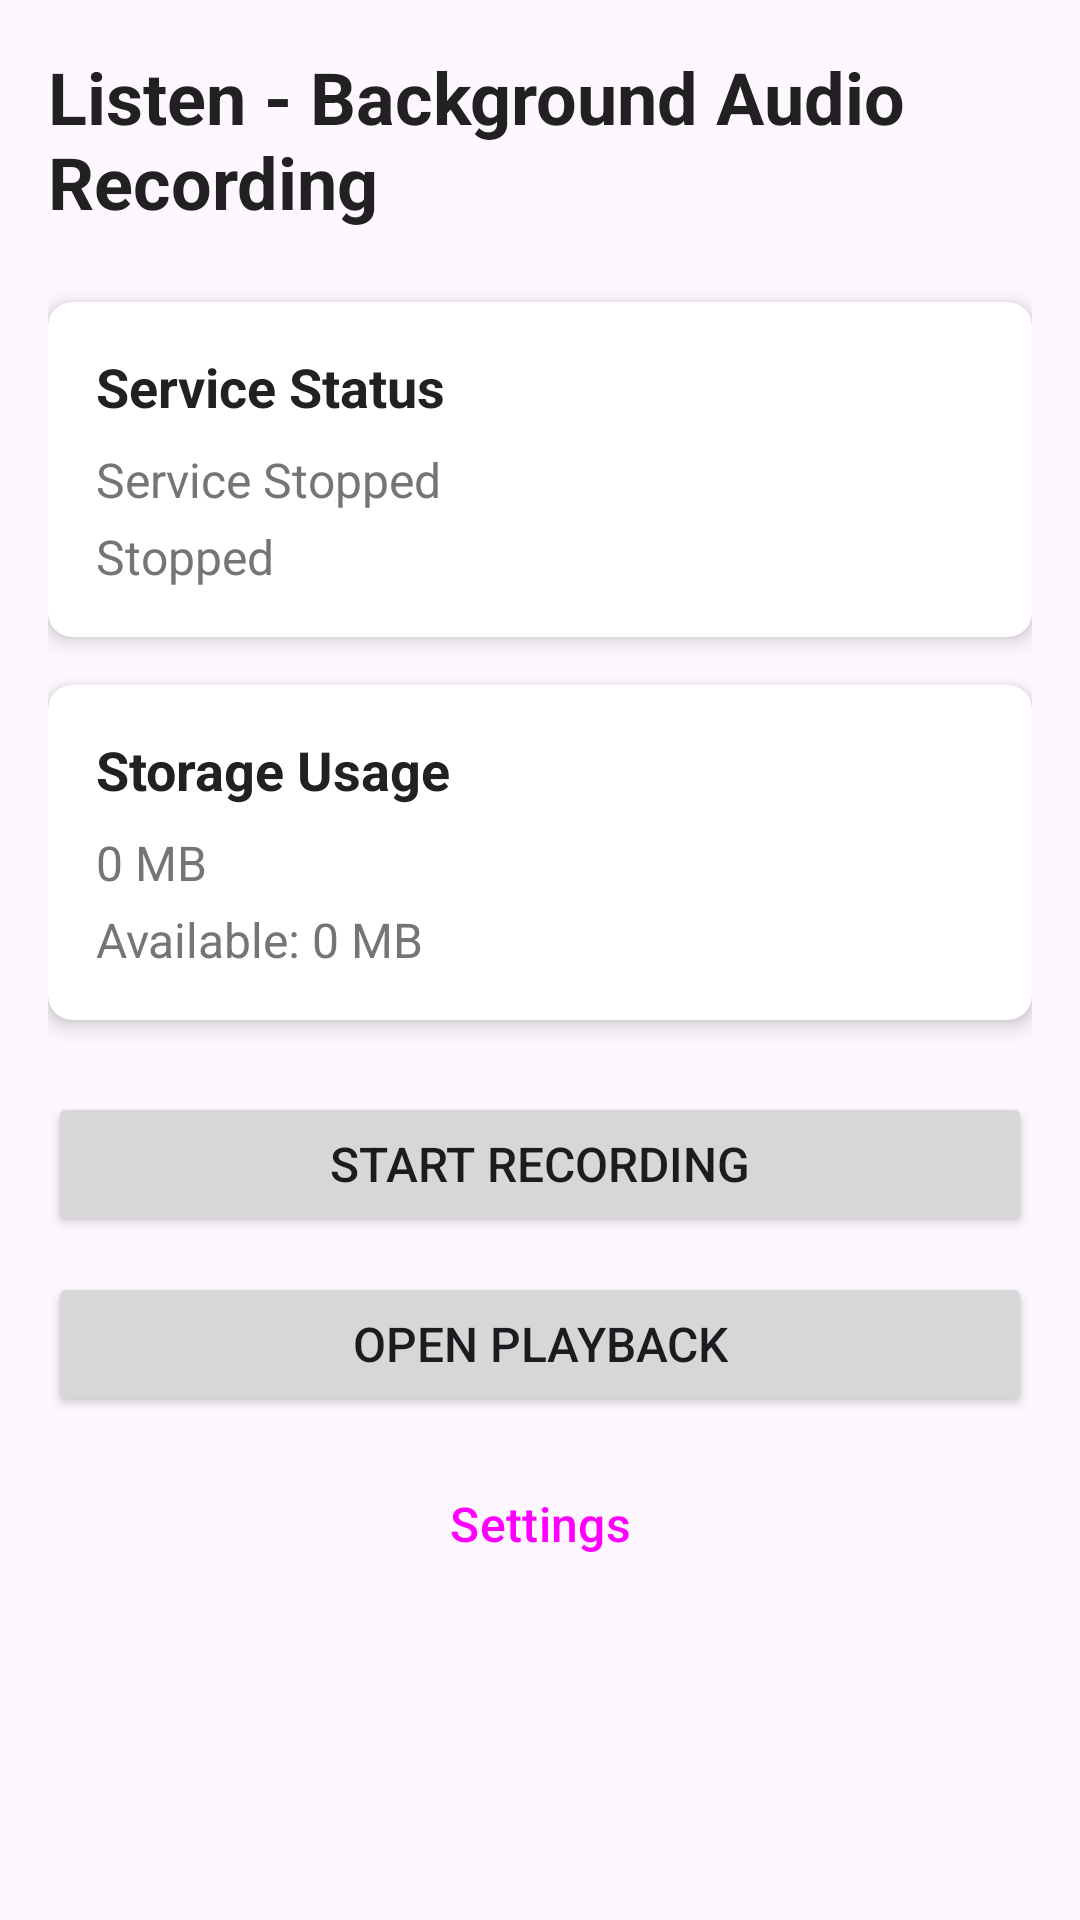

The Android layout XML behind this screen, and the referenced resources:
<!-- AndroidManifest.xml: activity theme Theme.Listen -->
<!-- res/layout/activity_main.xml -->
<?xml version="1.0" encoding="utf-8"?>
<androidx.constraintlayout.widget.ConstraintLayout xmlns:android="http://schemas.android.com/apk/res/android"
    xmlns:app="http://schemas.android.com/apk/res-auto"
    xmlns:tools="http://schemas.android.com/tools"
    android:layout_width="match_parent"
    android:layout_height="match_parent"
    android:padding="16dp"
    tools:context=".ui.MainActivity">

    <TextView
        android:id="@+id/tv_title"
        android:layout_width="wrap_content"
        android:layout_height="wrap_content"
        android:text="@string/title_main"
        android:textSize="24sp"
        android:textStyle="bold"
        android:textColor="@color/text_primary"
        app:layout_constraintTop_toTopOf="parent"
        app:layout_constraintStart_toStartOf="parent"
        app:layout_constraintEnd_toEndOf="parent" />

    <androidx.cardview.widget.CardView
        android:id="@+id/card_status"
        android:layout_width="match_parent"
        android:layout_height="wrap_content"
        android:layout_marginTop="24dp"
        app:cardCornerRadius="8dp"
        app:cardElevation="4dp"
        app:layout_constraintTop_toBottomOf="@id/tv_title">

        <LinearLayout
            android:layout_width="match_parent"
            android:layout_height="wrap_content"
            android:orientation="vertical"
            android:padding="16dp">

            <TextView
                android:layout_width="wrap_content"
                android:layout_height="wrap_content"
                android:text="Service Status"
                android:textSize="18sp"
                android:textStyle="bold"
                android:textColor="@color/text_primary" />

            <TextView
                android:id="@+id/tv_service_status"
                android:layout_width="wrap_content"
                android:layout_height="wrap_content"
                android:layout_marginTop="8dp"
                android:text="@string/status_service_stopped"
                android:textSize="16sp"
                android:textColor="@color/text_secondary" />

            <TextView
                android:id="@+id/tv_recording_status"
                android:layout_width="wrap_content"
                android:layout_height="wrap_content"
                android:layout_marginTop="4dp"
                android:text="@string/status_stopped"
                android:textSize="16sp"
                android:textColor="@color/text_secondary" />

        </LinearLayout>

    </androidx.cardview.widget.CardView>

    <androidx.cardview.widget.CardView
        android:id="@+id/card_storage"
        android:layout_width="match_parent"
        android:layout_height="wrap_content"
        android:layout_marginTop="16dp"
        app:cardCornerRadius="8dp"
        app:cardElevation="4dp"
        app:layout_constraintTop_toBottomOf="@id/card_status">

        <LinearLayout
            android:layout_width="match_parent"
            android:layout_height="wrap_content"
            android:orientation="vertical"
            android:padding="16dp">

            <TextView
                android:layout_width="wrap_content"
                android:layout_height="wrap_content"
                android:text="@string/storage_usage"
                android:textSize="18sp"
                android:textStyle="bold"
                android:textColor="@color/text_primary" />

            <TextView
                android:id="@+id/tv_storage_usage"
                android:layout_width="wrap_content"
                android:layout_height="wrap_content"
                android:layout_marginTop="8dp"
                android:text="0 MB"
                android:textSize="16sp"
                android:textColor="@color/text_secondary" />

            <TextView
                android:id="@+id/tv_available_storage"
                android:layout_width="wrap_content"
                android:layout_height="wrap_content"
                android:layout_marginTop="4dp"
                android:text="Available: 0 MB"
                android:textSize="16sp"
                android:textColor="@color/text_secondary" />

        </LinearLayout>

    </androidx.cardview.widget.CardView>

    <LinearLayout
        android:id="@+id/ll_controls"
        android:layout_width="match_parent"
        android:layout_height="wrap_content"
        android:layout_marginTop="24dp"
        android:orientation="vertical"
        app:layout_constraintTop_toBottomOf="@id/card_storage">

        <Button
            android:id="@+id/btn_start_stop"
            android:layout_width="match_parent"
            android:layout_height="wrap_content"
            android:text="@string/btn_start_recording"
            android:textSize="16sp"
            android:padding="12dp" />

        <Button
            android:id="@+id/btn_playback"
            android:layout_width="match_parent"
            android:layout_height="wrap_content"
            android:layout_marginTop="12dp"
            android:text="@string/btn_open_playback"
            android:textSize="16sp"
            android:padding="12dp" />

        <Button
            android:id="@+id/btn_settings"
            android:layout_width="match_parent"
            android:layout_height="wrap_content"
            android:layout_marginTop="12dp"
            android:text="@string/btn_settings"
            android:textSize="16sp"
            android:padding="12dp"
            style="@style/Widget.Material3.Button.OutlinedButton" />

    </LinearLayout>

</androidx.constraintlayout.widget.ConstraintLayout>
<!-- resources referenced by this layout -->
<resources>
  <color name="text_primary">#FF212121</color>
  <color name="text_secondary">#FF757575</color>
  <string name="btn_open_playback">Open Playback</string>
  <string name="btn_settings">Settings</string>
  <string name="btn_start_recording">Start Recording</string>
  <string name="status_service_stopped">Service Stopped</string>
  <string name="status_stopped">Stopped</string>
  <string name="storage_usage">Storage Usage</string>
  <string name="title_main">Listen - Background Audio Recording</string>
  <style name="Theme.Listen" parent="Theme.Material3.DayNight">
          
          <item name="colorPrimary">@color/purple_500</item>
          <item name="colorPrimaryVariant">@color/purple_700</item>
          <item name="colorOnPrimary">@color/white</item>
          
          <item name="colorSecondary">@color/teal_200</item>
          <item name="colorSecondaryVariant">@color/teal_700</item>
          <item name="colorOnSecondary">@color/black</item>
          
          <item name="android:statusBarColor" tools:targetApi="l">?attr/colorPrimaryVariant</item>
          
      </style>
  <color name="purple_500">#FF6200EE</color>
  <color name="purple_700">#FF3700B3</color>
  <color name="white">#FFFFFFFF</color>
  <color name="teal_200">#FF03DAC5</color>
  <color name="teal_700">#FF018786</color>
  <color name="black">#FF000000</color>
</resources>
